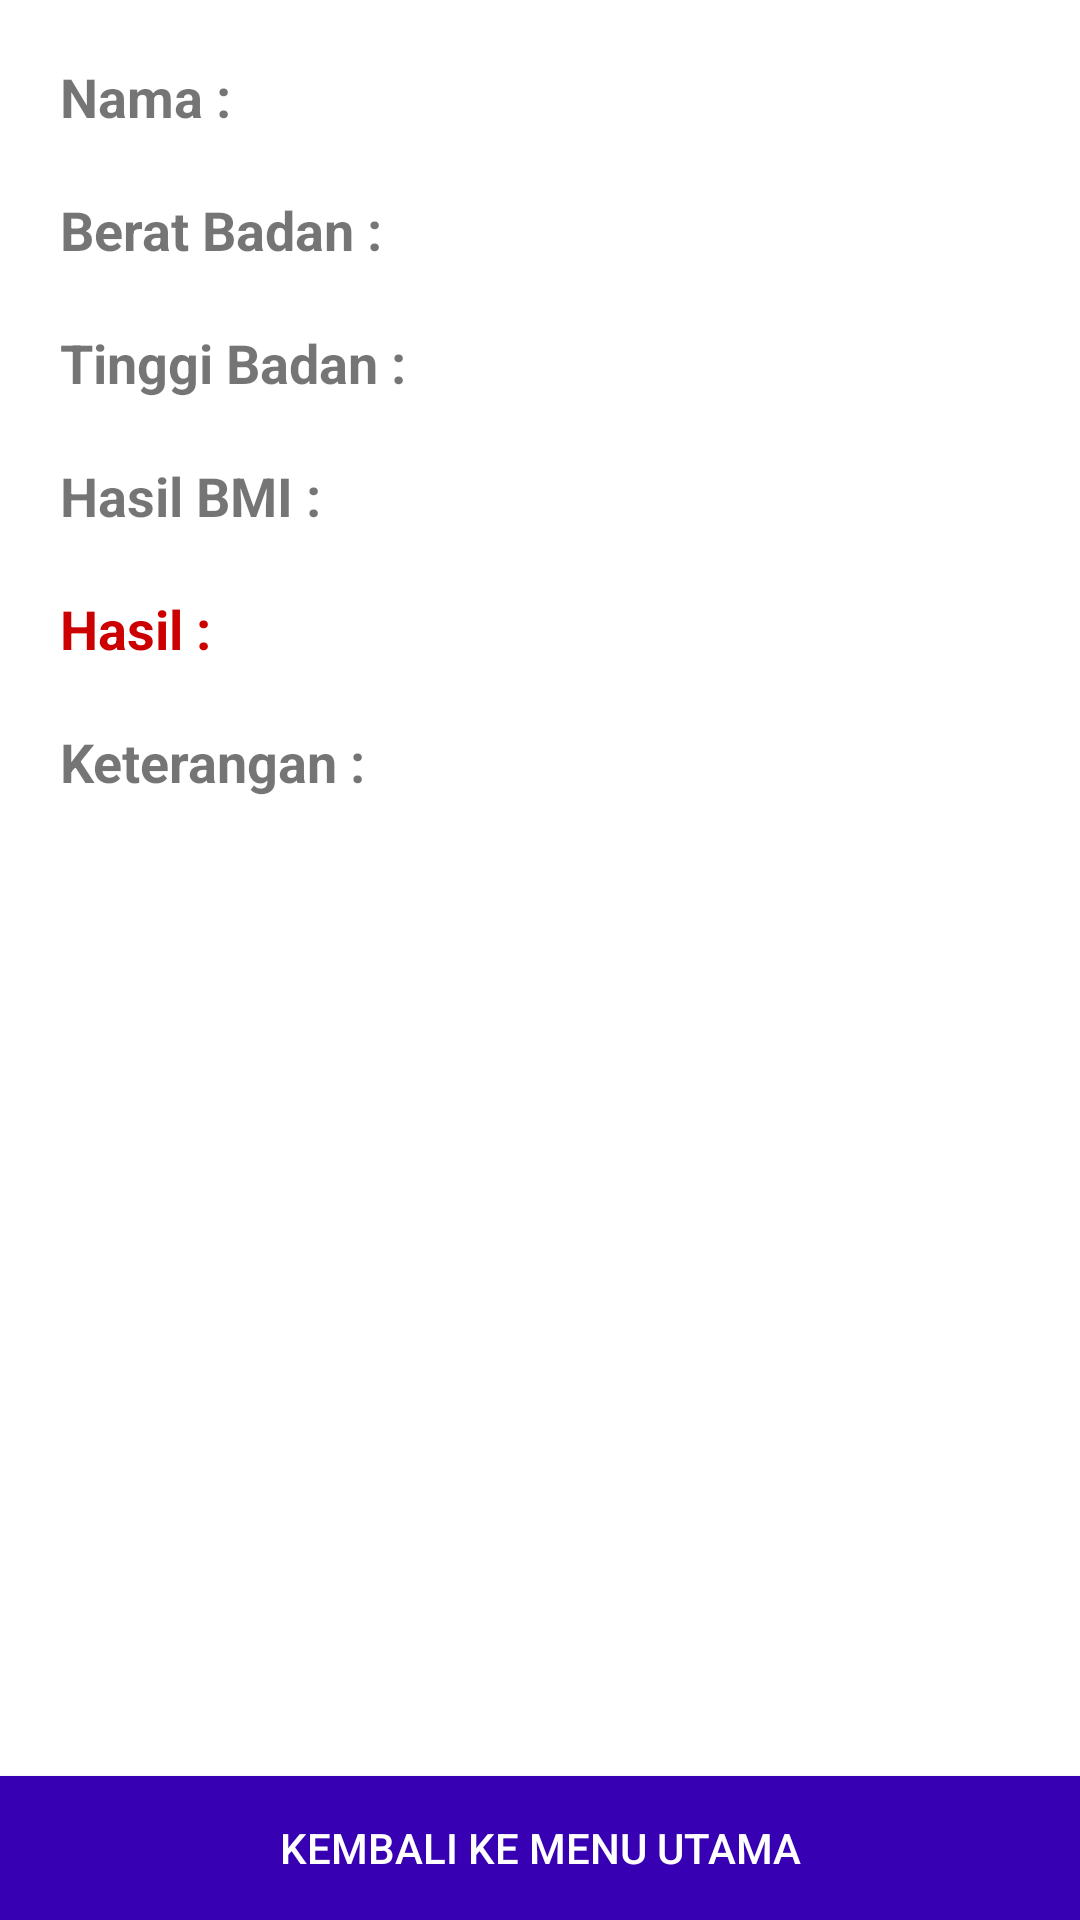

Reconstruct the res/layout file that produces this screen, plus the resources it refers to.
<!-- AndroidManifest.xml: application theme Theme.TA_Mobile_Computing -->
<!-- res/layout/activity_hasil.xml -->
<?xml version="1.0" encoding="utf-8"?>
<RelativeLayout xmlns:android="http://schemas.android.com/apk/res/android"
    xmlns:app="http://schemas.android.com/apk/res-auto"
    xmlns:tools="http://schemas.android.com/tools"
    android:layout_width="match_parent"
    android:layout_height="match_parent"
    tools:context=".hasil">
    <LinearLayout
        android:layout_width="match_parent"
        android:layout_height="wrap_content"
        android:orientation="vertical"
        android:layout_alignParentTop="true"
        android:padding="10dp">
        <TextView
            android:padding="10dp"
            android:layout_width="match_parent"
            android:layout_height="wrap_content"
            android:text="Nama : "
            android:textSize="18sp"
            android:id="@+id/text_view_hasil_nama"
            android:textStyle="bold"/>
        <TextView
            android:padding="10dp"
            android:layout_width="match_parent"
            android:layout_height="wrap_content"
            android:text="Berat Badan : "
            android:textSize="18sp"
            android:id="@+id/text_view_hasil_bb"
            android:textStyle="bold"/>
        <TextView
            android:padding="10dp"
            android:layout_width="match_parent"
            android:layout_height="wrap_content"
            android:text="Tinggi Badan : "
            android:textSize="18sp"
            android:id="@+id/text_view_hasil_tb"
            android:textStyle="bold"/>
        <TextView
            android:padding="10dp"
            android:layout_width="match_parent"
            android:layout_height="wrap_content"
            android:text="Hasil BMI : "
            android:textSize="18sp"
            android:id="@+id/text_view_hasil_bmi"
            android:textStyle="bold"/>
        <TextView
            android:padding="10dp"
            android:layout_width="match_parent"
            android:layout_height="wrap_content"
            android:text="Hasil : "
            android:textSize="18sp"
            android:id="@+id/text_view_hasil"
            android:textStyle="bold"
            android:textColor="@android:color/holo_red_dark"/>
        <TextView
            android:padding="10dp"
            android:layout_width="match_parent"
            android:layout_height="wrap_content"
            android:text="Keterangan : "
            android:textSize="18sp"
            android:id="@+id/text_view_hasil_ket"
            android:textStyle="bold"/>
    </LinearLayout>

    <Button
        android:layout_width="match_parent"
        android:layout_height="wrap_content"
        android:layout_alignParentBottom="true"
        android:background="@color/colorPrimaryDark"
        android:onClick="Menu"
        android:text="Kembali ke Menu Utama"
        android:textColor="@color/white" />


</RelativeLayout>
<!-- resources referenced by this layout -->
<resources>
  <style name="Theme.TA_Mobile_Computing" parent="Theme.MaterialComponents.DayNight.DarkActionBar">
          
          <item name="colorPrimary">@color/purple_500</item>
          <item name="colorPrimaryVariant">@color/purple_700</item>
          <item name="colorOnPrimary">@color/white</item>
          
          <item name="colorSecondary">@color/teal_200</item>
          <item name="colorSecondaryVariant">@color/teal_700</item>
          <item name="colorOnSecondary">@color/black</item>
          
          <item name="android:statusBarColor" tools:targetApi="l">?attr/colorPrimaryVariant</item>
          
      </style>
  <!-- not gathered from this repository: default colours our renderer supplied (Android Studio template values) -->
  <color name="purple_500">#FF6200EE</color>
  <color name="purple_700">#FF3700B3</color>
  <color name="teal_200">#FF03DAC5</color>
  <color name="teal_700">#FF018786</color>
  <color name="black">#FF000000</color>
  <color name="white">#FFFFFFFF</color>
  <color name="colorPrimaryDark">#FF3700B3</color>
</resources>
